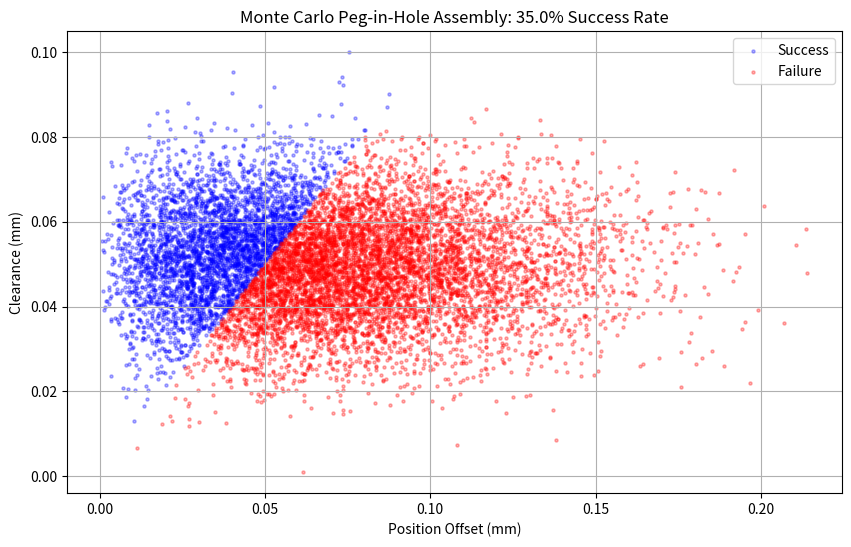

Python code for this plot:
import numpy as np
import matplotlib.pyplot as plt

nominal_peg_diameter = 10.0
nominal_hole_diameter = 10.1
nominal_hole_position_x = 0.0
nominal_hole_position_y = 0.0

peg_diameter_tolerance = 0.05
hole_diameter_tolerance = 0.05
hole_position_tolerance = 0.1
robot_position_std = 0.05

n_samples = 10000

peg_diameters = np.random.normal(nominal_peg_diameter, peg_diameter_tolerance / 3, n_samples)
hole_diameters = np.random.normal(nominal_hole_diameter, hole_diameter_tolerance / 3, n_samples)

angles = np.random.uniform(0, 2 * np.pi, n_samples)
radii = np.random.uniform(0, hole_position_tolerance / 2, n_samples)
hole_pos_x = radii * np.cos(angles)
hole_pos_y = radii * np.sin(angles)

robot_pos_x = np.random.normal(0, robot_position_std, n_samples)
robot_pos_y = np.random.normal(0, robot_position_std, n_samples)

clearance = (hole_diameters - peg_diameters) / 2
offset = np.sqrt((hole_pos_x - robot_pos_x)**2 + (hole_pos_y - robot_pos_y)**2)

success = clearance > offset
success_rate = np.mean(success)

print(f"Assembly success rate: {success_rate * 100:.2f}%")

plt.figure(figsize=(10, 6))
plt.scatter(offset[success], clearance[success], alpha=0.3, label='Success', s=5, color='blue')
plt.scatter(offset[~success], clearance[~success], alpha=0.3, label='Failure', s=5, color='red')

plt.xlabel('Position Offset (mm)')
plt.ylabel('Clearance (mm)')
plt.title(f'Monte Carlo Peg-in-Hole Assembly: {success_rate * 100:.1f}% Success Rate')
plt.legend()
plt.grid(True)

plt.savefig('assembly_simulation.png', dpi=150)
plt.show()
